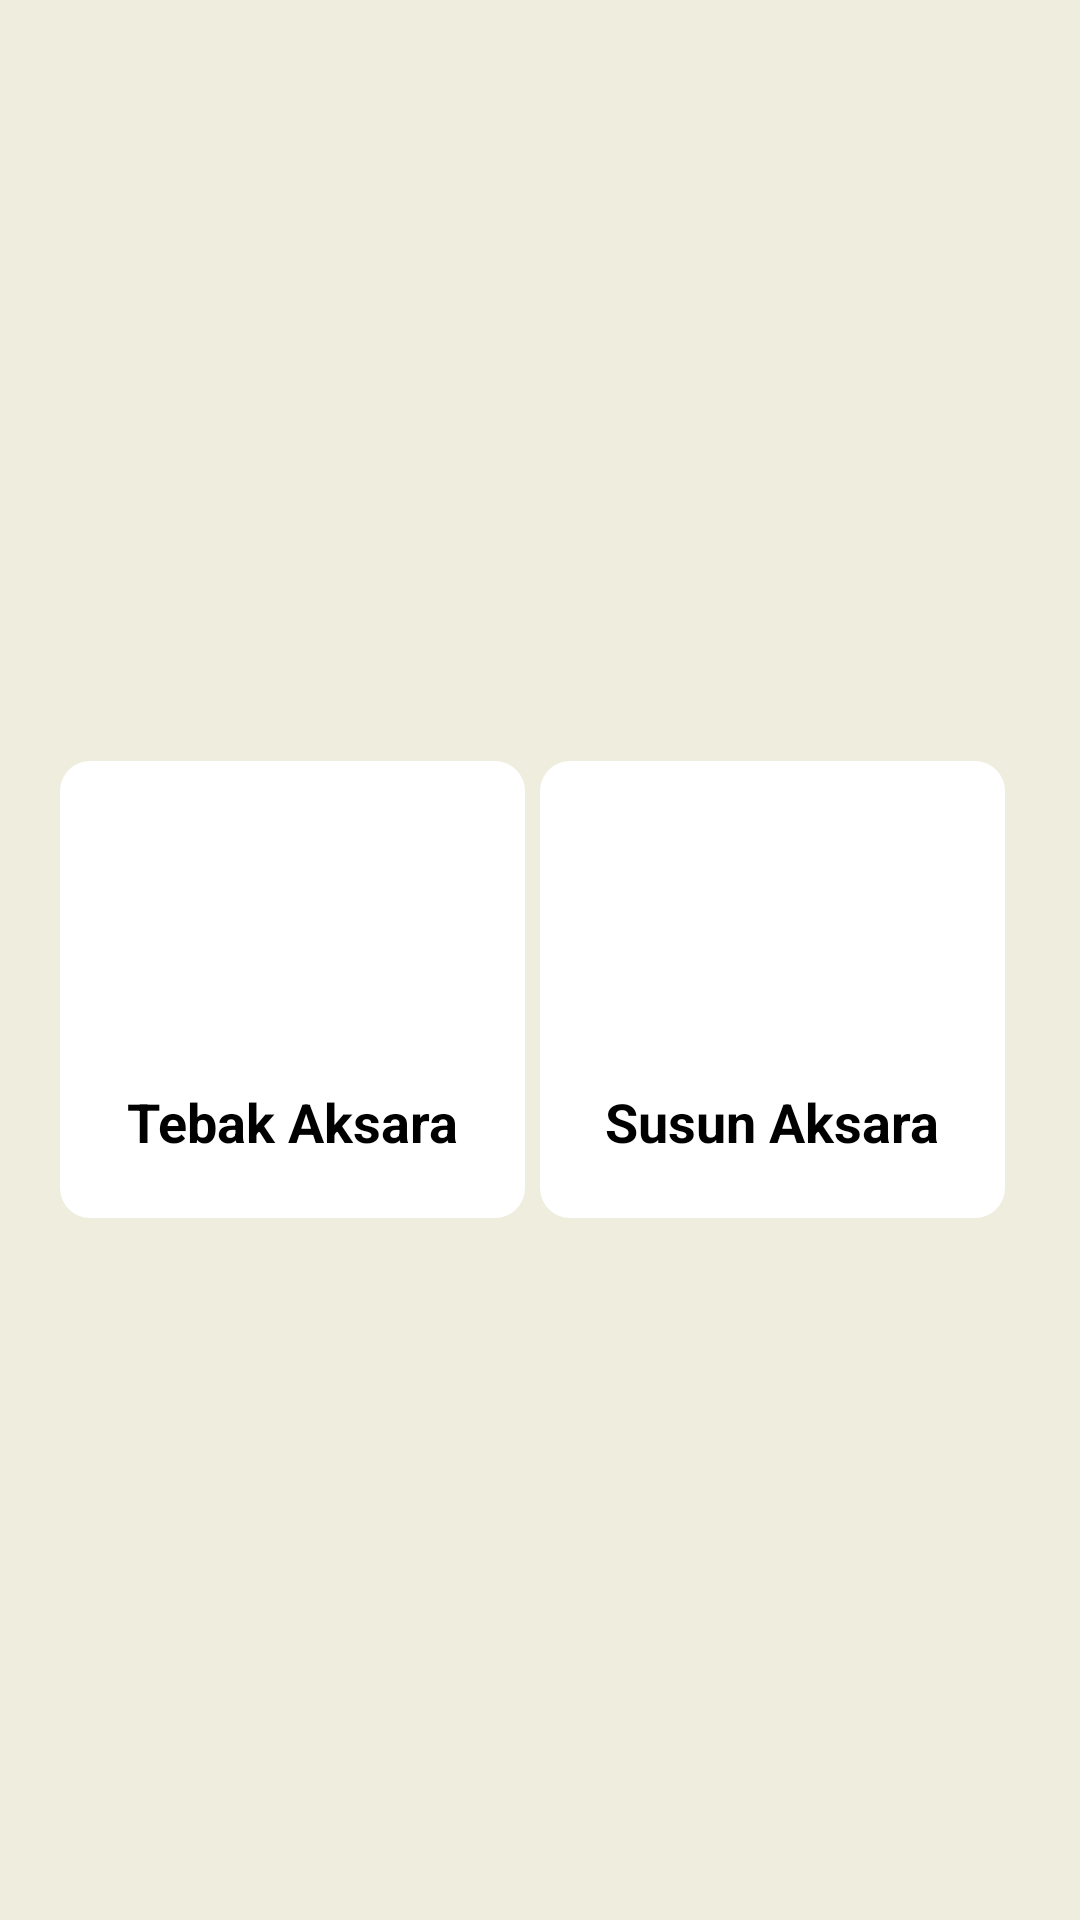

Here is an Android app screen rendered from its layout file. Give the layout XML and the strings, colors and styles it references.
<!-- AndroidManifest.xml: application theme Theme.Aksara -->
<!-- res/layout/activity_detail_game.xml -->
<?xml version="1.0" encoding="utf-8"?>
<LinearLayout
    xmlns:android="http://schemas.android.com/apk/res/android"
    xmlns:app="http://schemas.android.com/apk/res-auto"
    xmlns:tools="http://schemas.android.com/tools"
    android:layout_width="match_parent"
    android:layout_height="match_parent"
    android:background="#EEEDDE"
    tools:context=".DetailGame">

    <LinearLayout
        android:id="@+id/layout1"
        android:layout_width="match_parent"
        android:layout_height="wrap_content"
        android:orientation="horizontal"
        android:layout_marginTop="10dp"
        android:layout_marginStart="20dp"
        android:layout_marginEnd="20dp"
        android:layout_gravity="center"
        android:weightSum="2">

        <LinearLayout
            android:id="@+id/puzzleLayout"
            android:layout_width="match_parent"
            android:layout_height="wrap_content"
            android:layout_weight="1"
            android:gravity="center"
            android:padding="20dp"
            android:onClick="tebakaksara"
            android:orientation="vertical"
            android:layout_marginEnd="5dp"
            android:background="@drawable/round_back_and_white">

            <ImageView
                android:layout_width="80dp"
                android:layout_height="80dp"
                android:src="@mipmap/ic_launcher"/>

            <TextView
                android:layout_width="wrap_content"
                android:layout_height="wrap_content"
                android:layout_marginTop="8dp"
                android:text="Tebak Aksara"
                android:textSize="18dp"
                android:textColor="@color/black"
                android:textStyle="bold"/>
        </LinearLayout>

        <LinearLayout
            android:id="@+id/sundaLayout"
            android:layout_width="match_parent"
            android:layout_height="wrap_content"
            android:layout_weight="1"
            android:gravity="center"
            android:padding="20dp"
            android:orientation="vertical"
            android:onClick="susunaksara"
            android:layout_marginEnd="5dp"
            android:background="@drawable/round_back_and_white">

            <ImageView
                android:layout_width="80dp"
                android:layout_height="80dp"
                android:src="@mipmap/ic_launcher"/>

            <TextView
                android:layout_width="wrap_content"
                android:layout_height="wrap_content"
                android:layout_marginTop="8dp"
                android:text="Susun Aksara"
                android:textSize="18dp"
                android:textColor="@color/black"
                android:textStyle="bold"/>
        </LinearLayout>
    </LinearLayout>

</LinearLayout>
<!-- resources referenced by this layout -->
<resources>
  <color name="black">#FF000000</color>
  <!-- drawable round_back_and_white (drawable) -->
  <?xml version="1.0" encoding="utf-8"?>
  <shape
      xmlns:android="http://schemas.android.com/apk/res/android"
      android:shape="rectangle">
  
      <solid android:color="#FFFFFF"/>
      <corners android:radius="10dp"/>
  </shape>
  <style name="Theme.Aksara" parent="Theme.MaterialComponents.DayNight.DarkActionBar">
          
          <item name="colorPrimary">@color/purple_500</item>
          <item name="colorPrimaryVariant">@color/purple_700</item>
          <item name="colorOnPrimary">@color/white</item>
          
          <item name="colorSecondary">@color/teal_200</item>
          <item name="colorSecondaryVariant">@color/teal_700</item>
          <item name="colorOnSecondary">@color/black</item>
          
          <item name="android:statusBarColor" tools:targetApi="l">?attr/colorPrimaryVariant</item>
          
      </style>
  <color name="purple_500">#FF6200EE</color>
  <color name="purple_700">#FF3700B3</color>
  <color name="white">#FFFFFFFF</color>
  <color name="teal_200">#FF03DAC5</color>
  <color name="teal_700">#FF018786</color>
</resources>
